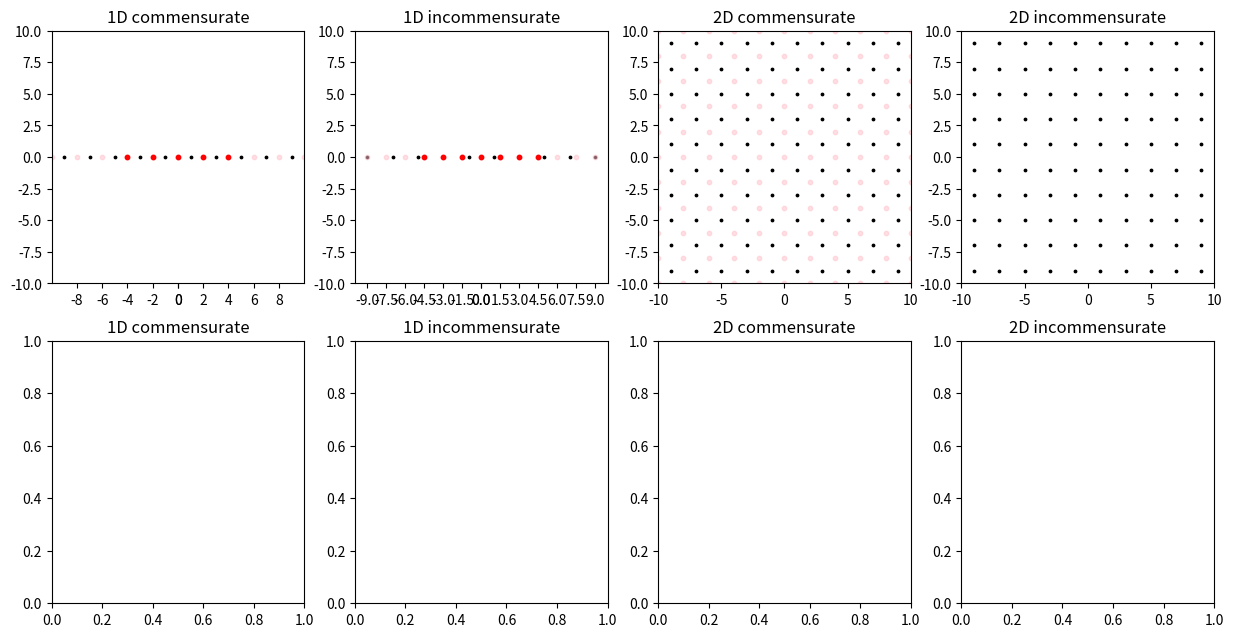

This figure's Python source: (Note: this script raises an exception after producing the figure.)
import numpy as np
import matplotlib.pyplot as plt

fig = plt.figure(figsize=(15, 7.5))
ax0 = fig.add_subplot(241, title="1D commensurate")
# plt.grid(axis='x')
ax1 = fig.add_subplot(242, title="1D incommensurate")
# plt.grid(axis='x')
ax2 = fig.add_subplot(243, title="2D commensurate")
ax3 = fig.add_subplot(244, title="2D incommensurate")
ax4 = fig.add_subplot(245, title="1D commensurate")
# plt.grid()
ax5 = fig.add_subplot(246, title="1D incommensurate")
# plt.grid()
ax6 = fig.add_subplot(247, title="2D commensurate")
ax7 = fig.add_subplot(248, title="2D incommensurate")

# 여러 변수들, 단위 [Å]
lattice = 2
cms_lattice = 2
inc_lattice = 1.5
atom_limit = 50
create_base_cms = 20  # 팁 원자를 얼마나 생성, 계산할지(cms)
create_base_inc = 20  # 팁 원자를 얼마나 생성, 계산할지(inc)

# parameter
x_cc = 3.851  # carbon-carbon distance
d_cc = 0.105  # carbon-carbon potential

# cutoff
sigma_2d = 7
sigma_3d = 7

# 보여주기용 변수들
ax_limit = 10  # 그래프 확대
radius_cms = 5  # tip 원 반지름(cms)
radius_inc = 5  # tip 원 반지름(inc)

# 1이 실행하는거
cms_1D = 0
inc_1D = 0
cms_2D = 0
inc_2D = 0

for n in range(0,4):
    exec(f'ax{n}.set_xlim(-ax_limit, ax_limit)')
    exec(f'ax{n}.set_ylim(-ax_limit, ax_limit)')
    exec(f'ax{n}.set_aspect("equal")')

# 격자 그리기 (파악하기 쉽게)
ax0.set_xticks([x * s for s in (1, -1) for x in np.arange(0, ax_limit, cms_lattice)])
ax1.set_xticks([x * s for s in (1, -1) for x in np.arange(0, ax_limit, inc_lattice)])

# 좌표 베이스
atom_base = [x * s for s in (1, -1) for x in np.arange(lattice / 2, atom_limit, lattice)]

# 1D 그리기
ax0.scatter(atom_base, [0 for x in atom_base], c='k', s=3)
# ax0.axis('off')

ax1.scatter(atom_base, [0 for x in atom_base], c='k', s=3)
# ax1.axis('off')

# 2D 그리기
atom_x_mesh, atom_y_mesh = np.meshgrid(atom_base, atom_base)

ax2.scatter(atom_x_mesh, atom_y_mesh, c='k', s=3)
# ax2.axis('off')

ax3.scatter(atom_x_mesh, atom_y_mesh, c='k', s=3)
# ax3.axis('off')

# 팁 원자 베이스(commensurate)
tip_base_cms = [x * s for x in np.arange(cms_lattice, create_base_cms, cms_lattice) for s in (1, -1)]
tip_base_cms.insert(0, 0.0)

# 팁 원자 베이스(incommensurate)
tip_base_inc = [x * s for x in np.arange(inc_lattice, create_base_inc, inc_lattice) for s in (1, -1)]
tip_base_inc.insert(0, 0.0)

# ax0 팁 그리기
ax0.scatter(tip_base_cms, [0 for x in tip_base_cms], c='pink', s=10, marker='o', alpha=0.5)  # 분홍
tip_base_cms_in = [x for x in tip_base_cms if abs(x) < radius_cms]
ax0.scatter(tip_base_cms_in, [0 for x in tip_base_cms_in], c='r', s=10, marker='o')  # 빨강

# ax1 팁 그리기
ax1.scatter(tip_base_inc, [0 for x in tip_base_inc], c='pink', s=10, marker='o', alpha=0.5)  # 분홍
tip_base_inc_in = [x for x in tip_base_inc if abs(x) < radius_inc]
ax1.scatter(tip_base_inc_in, [0 for x in tip_base_inc_in], c='r', s=10, marker='o')  # 빨강

# 2D mesh생성(commensurate)
tip_x_cms_mesh, tip_y_cms_mesh = np.meshgrid(tip_base_cms, tip_base_cms)
# 변형이 편한 list 형태로 바꾸기
# tip_x_cms_mesh = [list(x) for x in tip_x_cms_mesh]
# tip_y_cms_mesh = [list(x) for x in tip_y_cms_mesh]

# ax2 팁 그리기(분홍) (tip_mesh를 한번만 쓰고 변경하기 때문에 미리 그린다.)
ax2.scatter(tip_x_cms_mesh, tip_y_cms_mesh, c='pink', s=10, marker='o', alpha=0.5)

# 원 안의 좌표만 고르기
tip_cms_mesh_distance = np.sqrt(np.power(tip_x_cms_mesh, 2) + np.power(tip_y_cms_mesh, 2))
tip_cms_mesh_in = tip_cms_mesh_distance.copy()
tip_cms_mesh_out = tip_cms_mesh_distance.copy()

for x in range(len(tip_base_cms)):
    for y in range(len(tip_base_cms)):
        if tip_cms_mesh_distance[x, y] > radius_cms:
            tip_x_cms_mesh[x][y] = np.NaN
            tip_y_cms_mesh[x][y] = np.NaN

# ax2 팁 그리기(빨강)
ax2.scatter(tip_x_cms_mesh, tip_y_cms_mesh, c='r', s=10, marker='o')

# 2D mesh 생성(incommensurate)
tip_x_inc_mesh, tip_y_inc_mesh = np.meshgrid(tip_base_inc, tip_base_inc)
# 변형이 편한 list 형태로 바꾸기
# tip_x_inc_mesh = [list(x) for x in tip_x_inc_mesh]
# tip_y_inc_mesh = [list(x) for x in tip_y_inc_mesh]

# ax3 팁 그리기(분홍) (tip_mesh를 한번만 쓰고 변경하기 때문에 미리 그린다.)
ax3.scatter(tip_x_inc_mesh, tip_y_inc_mesh, c='pink', s=10, marker='o', alpha=0.5)

# 원 안의 좌표만 고르기
tip_inc_mesh_distance = np.sqrt(np.power(tip_x_inc_mesh, 2) + np.power(tip_y_inc_mesh, 2))

for x in range(len(tip_base_inc)):
    for y in range(len(tip_base_inc)):
        if tip_inc_mesh_distance[x, y] > radius_inc:
            tip_x_inc_mesh[x][y] = np.NaN
            tip_y_inc_mesh[x][y] = np.NaN

# ax3 팁 그리기(빨강)
ax3.scatter(tip_x_inc_mesh, tip_y_inc_mesh, c='r', s=10, marker='o')

# mesh한 원자 좌표 보기 편하게(순서쌍으로) 바꾸기(1D)
atom_x = []  # 원자 좌표가 보기 편한 [(x1,0), (x2,0), ...]형태로 되어있음
for x in atom_base:
    atom_x.append((x, 0))

# mesh한 원자 좌표 보기 편하게(순서쌍으로) 바꾸기(2D)
atom_xy = []  # 원자 좌표가 보기 편한 [(x1,y1), (x2,y2), ...]형태로 되어있음
for x in atom_base:
    for y in atom_base:
        atom_xy.append((x, y))

# 계산하는 tip원자 순서쌍으로 구하기(2D cms)
tip_x_cms_list = [y for x in tip_x_cms_mesh for y in x]
tip_y_cms_list = [y for x in tip_y_cms_mesh for y in x]
tip_xy_cms_list = list(zip(tip_x_cms_list, tip_y_cms_list))
# NaN값 없애기
tip_xy_cms_list_unduplicate = [x for x in tip_xy_cms_list if not np.isnan(x[0])]  # [(x1,y1),(x2,y2),...]
# scatter 가능한 형태로 tip_x_y_cms_list[0]이 x좌표 모음, tip_x_y_cms_list[1]이 y좌표 모음이다.
tip_x_y_cms_list = list(zip(*tip_xy_cms_list_unduplicate))  # [(x1,x2,x3,...)(y1,y2,y3,...)]

# 계산하는 tip원자 순서쌍으로 구하기(2D inc)
tip_x_inc_list = [y for x in tip_x_inc_mesh for y in x]
tip_y_inc_list = [y for x in tip_y_inc_mesh for y in x]
tip_xy_inc_list = list(zip(tip_x_inc_list, tip_y_inc_list))
# NaN값 없애기
tip_xy_inc_list_unduplicate = [x for x in tip_xy_inc_list if not np.isnan(x[0])]  # [(x1,y1),(x2,y2),...]
# scatter 가능한 형태로 tip_x_y_inc_list[0]이 x좌표 모음, tip_x_y_inc_list[1]이 y좌표 모음이다.
tip_x_y_inc_list = list(zip(*tip_xy_inc_list_unduplicate))  # [(x1,x2,x3,...)(y1,y2,y3,...)]


def distance_2d(cor1, cor2):
    return np.sqrt(np.power((cor1[0]-cor2[0]), 2) + np.power((cor1[1]-cor2[1]), 2))


def distance_3d(cor1, cor2):
    return np.sqrt(np.power((cor1[0]-cor2[0]), 2) + np.power((cor1[1]-cor2[1]), 2) + np.power((cor1[2]-cor2[2]), 2))


# 퍼텐셜값 찾기
def potential_2d(cor1, cor2, d_ij=d_cc, x_ij=x_cc, sigma=sigma_2d):
    distance = distance_2d(cor1, cor2)
    if distance < sigma * np.power(2, -1/6) * x_ij:  # 시그마 안의 거리에 있는 원자는 그냥 포텐셜 값 구하기
        return d_ij * (np.power((x_ij/distance), 12) - 2 * np.power((x_ij/distance), 6))
    else:  # 시그마 값 넘는 원자는 potential 0 으로 취급
        return 0


def potential_3d(cor1, cor2, d_ij=d_cc, x_ij=x_cc, sigma=sigma_3d):  # cor1, cor2: 3차원 좌표 2개, d: DIJ, x: xIJ, sigma: 몇 시그마까지 할지
    distance = distance_3d(cor1, cor2)
    if distance < sigma * np.power(2, -1/6) * x_ij:  # 시그마 안의 거리에 있는 원자는 그냥 포텐셜 값 구하기
        return d_ij * (np.power((x_ij/distance), 12) - 2 * np.power((x_ij/distance), 6))
    else:  # 시그마 값 넘는 원자는 potential 0 으로 취급
        return 0


# 아니 이걸 반복하라고?
if cms_1D == 1:
    print(f'1D commensurate', end=" >> ")
    z_0_1D_cms = 0  # potential 합이 최소일 때 z값 저장할곳
    potential_0_1D_cms = 100000
    for z_ in np.arange(3.5, 3.7, 0.001):  # 이 범위에서 z반복
        potential_sum = 0
        for tip in tip_base_cms:
            for x_ in atom_base:
                potential_sum += potential_2d((x_, 0), (tip, z_))
        if potential_0_1D_cms > potential_sum:
            z_0_1D_cms = z_
            potential_0_1D_cms = potential_sum
    print(f'z0 = {z_0_1D_cms}')

    ax4_x = []
    ax4_y = []
    for atom_n in range(1, len(tip_base_cms) + 1, 1):
        tip_cms_in = tip_base_cms[0:atom_n]  # 안에 있는 원자들만 고르기
        potential_sums = []
        for x_move in np.arange(0, lattice, 0.1):  # 옆으로 조금씩 움직이면서 반복
            potential_sum = 0  # potential 합 초기화
            for tip in tip_cms_in:  # tip의 좌표들
                for x_ in atom_base:  # 원자의 좌표들
                    potential_sum += potential_2d((x_, 0), (tip + x_move, z_0_1D_cms))  # i번째 그래핀 원자와 팁원자(0, 0, z)간의 potential을 함수로 구해서 누적
            potential_sums.append(potential_sum)
        difference = max(potential_sums) - min(potential_sums)
        max_index = np.argmax(potential_sums)
        min_index = np.argmin(potential_sums)
        ax4_x.append(atom_n)
        ax4_y.append(difference)
        print(f"atom number = {atom_n}, max = {max(potential_sums)}, {max_index}, min = {min(potential_sums)}, {min_index}, difference = {difference}")
    ax4.plot(ax4_x, ax4_y, linestyle = '--', marker = 'o')
    ax4.set_xticks([round(x, 4) for x in ax4_x])
    ax4.set_yticks(list(set(ax4_y)))
    # for i in ax4_y:
    #     print(round(i / ax4_y[0], 3), end=", ")
print(f'1D commensurate end')

# inc
if inc_1D == 1:
    print(f'1D incommensurate', end=" >> ")
    z_0_1D_inc = 0  # potential 합이 최소일 때 z값 저장할곳
    potential_0_1D_inc = 100000
    for z_ in np.arange(3.5, 3.7, 0.001):  # 이 범위에서 z반복
        potential_sum = 0
        for tip in tip_base_inc:
            for x_ in atom_base:
                potential_sum += potential_2d((x_, 0), (tip, z_))
        if potential_0_1D_inc > potential_sum:
            z_0_1D_inc = z_
            potential_0_1D_inc = potential_sum
    print(f'z0 = {z_0_1D_inc}')

    ax5_x = []
    ax5_y = []
    for atom_n in range(1, len(tip_base_inc) + 1):
        tip_inc_in = tip_base_inc[0:atom_n]  # 안에 있는 원자들만 고르기
        potential_sums = []
        for x_move in np.arange(0, lattice, 0.1):  # 옆으로 조금씩 움직이면서 반복
            potential_sum = 0.0  # potential 합 초기화
            for tip in tip_inc_in:  # tip의 좌표들
                for x_ in atom_base:  # 원자의 좌표들
                    potential_sum += potential_2d((x_, 0), (tip + x_move, z_0_1D_inc))  # i번째 그래핀 원자와 팁원자(0, 0, z)간의 potential을 함수로 구해서 누적
            potential_sums.append(potential_sum)
        difference = max(potential_sums) - min(potential_sums)
        max_index = np.argmax(potential_sums)
        min_index = np.argmin(potential_sums)
        ax5_x.append(atom_n)
        ax5_y.append(difference)
        print(f"atom number = {atom_n}, max = {max(potential_sums)}, {max_index}, min = {min(potential_sums)}, {min_index}, difference = {difference}")
    ax5.plot(ax5_x, ax5_y, linestyle = '--', marker = 'o')
    ax5.set_xticks([round(x, 4) for x in ax5_x])
    ax5.set_yticks(ax5_y)
    # for i in ax5_y:
    #     print(round(i / ax5_y[0], 3), end=", ")
print(f'1D incommensurate end')


# 2D 그래프
# 뭔가 사라진 것 같은데 다시 해야할듯
# z0 구하기
if cms_2D == 1:
    print(f'tip atom number = {len(tip_xy_cms_list_unduplicate)}')
    print(f'2D commensurate', end=" >> ")
    z_0_2D_cms = 0  # potential 합이 최소일 때 z값 저장할곳
    potential_min_2D_cms = 100000  # 최소인 potential 합 저장할곳
    for z_ in np.arange(3.38, 3.44, 0.001):  # 이 범위에서 z반복
        potential_sum = 0  # potential의 합 초기화
        for tip in tip_xy_cms_list_unduplicate:  # tip의 좌표들 [(x1,y1),(x2,y2),...] 형태
            for xy in atom_xy:  # [(x1,y1), (x2,y2), ...]형태
                # 그래핀 원자 좌표(xy[0], xy[1], 0)와 팁원자 좌표(tip[0], tip[1], z_)간의 potential을 함수로 구해서 누적
                potential_sum += potential_3d((xy[0], xy[1], 0), (tip[0], tip[1], z_))
        print(f'z0 = {round(z_, 4)}, potential = {round(potential_sum, 7)}')
        if potential_min_2D_cms > potential_sum:  # 여태까지의 최소값이 구한 값보다 크다면(최솟값을 갱신하면)
            z_0_2D_cms = z_  # z값 저장
            potential_min_2D_cms = potential_sum  # potential값 저장
            print('updated')
        else:
            print('not updated')
    print(f'2D commensurate z0 = {round(z_0_2D_cms, 4)}, potential = {round(potential_min_2D_cms, 7)}')

ax6_x = []
ax6_y = []
# tip_x_cms_mesh, tip_y_cms_mesh
# for radius in np.arange(0.0, create_base_cms, cms_lattice):
    


# for i in ax5_y:
#     print(round(i / ax5_y[0], 3), end=", ")
# print(f'1D incommensurate end')
#     ax5_x = []
#     ax5_y = []
#     for radius in np.arange(1, create_base_inc, inc_lattice):
#         tip_inc_in = [x for x in tip_base_inc if abs(x) < radius]
#         # z0 구하기(1D_inc)
#         z_0_1D_inc = 0  # potential 합이 최소일 때 z값 저장할곳
#         potential_min_1D_inc = 100000  # 최소인 potential 합 저장할곳
#         for z_ in np.arange(3.6, 3.8, 0.001):  # 이 범위에서 z반복
#             potential_sum = 0  # potential의 합 초기화
#             for tip in tip_inc_in:  # tip의 좌표들
#                 for x_ in atom_base:  # 원자의 좌표들
#                     potential_sum += potential_2d((x_, 0), (tip, z_))  # i번째 그래핀 원자와 팁원자(0, 0, z)간의 potential을 함수로 구해서 누적
#             # ax4.scatter(z_, potential_sum, c='b', s=1)
#             if potential_min_1D_inc > potential_sum:  # 여태까지의 최소값이 구한 값보다 크다면(최솟값을 갱신하면)
#                 z_0_1D_inc = z_  # z값 저장
#                 potential_min_1D_inc = potential_sum  # potential값 저장
#         print(f'r = {radius}, 1D incommensurate z0 = {round(z_0_1D_inc, 6)}, potential = {potential_min_1D_inc}')
#         potential_min_1D_inc_move = 100000
#         x_move_min = 0
#         x_move_max = 0
#         potential_sums = []
#         for x_move in np.arange(0, lattice, 0.1):  # 옆으로 조금씩 움직이면서 반복
#             potential_sum = 0  # potential 합 초기화
#             for tip in tip_inc_in:  # tip의 좌표들
#                 for x_ in atom_base:  # 원자의 좌표들
#                     potential_sum += potential_2d((x_, 0), (tip + x_move, z_0_1D_inc))  # i번째 그래핀 원자와 팁원자(0, 0, z)간의 potential을 함수로 구해서 누적
#             potential_sums.append(potential_sum)
#         difference = max(potential_sums) - min(potential_sums)
#         # if potential_min_1D_inc_move > potential_sum:  # 여태까지의 최소값이 구한 값보다 크다면(최솟값을 갱신하면)
#         #     x_potential = x_move  # x값 저장
#         #     potential_min_1D_inc = potential_sum  # potential값 저장
#         ax5_x.append(radius - 1)
#         ax5_y.append(difference)
#         print(f"max = {max(potential_sums)}, min = {min(potential_sums)}, difference = {difference}")
#         # ax5.annotate(round(max(potential_sums) - min(potential_sums), 5), (radius, max(potential_sums) - min(potential_sums)))
#     ax5.plot(ax5_x, ax5_y, linestyle = '--', marker = 'o')
#     ax5.set_xticks([round(x, 4) for x in ax5_x])
#     ax5.set_yticks(list(set(ax5_y)))
#     for i in ax5_y:
#         print(round(i / ax5_y[0], 3))


fig.tight_layout()
plt.show()

